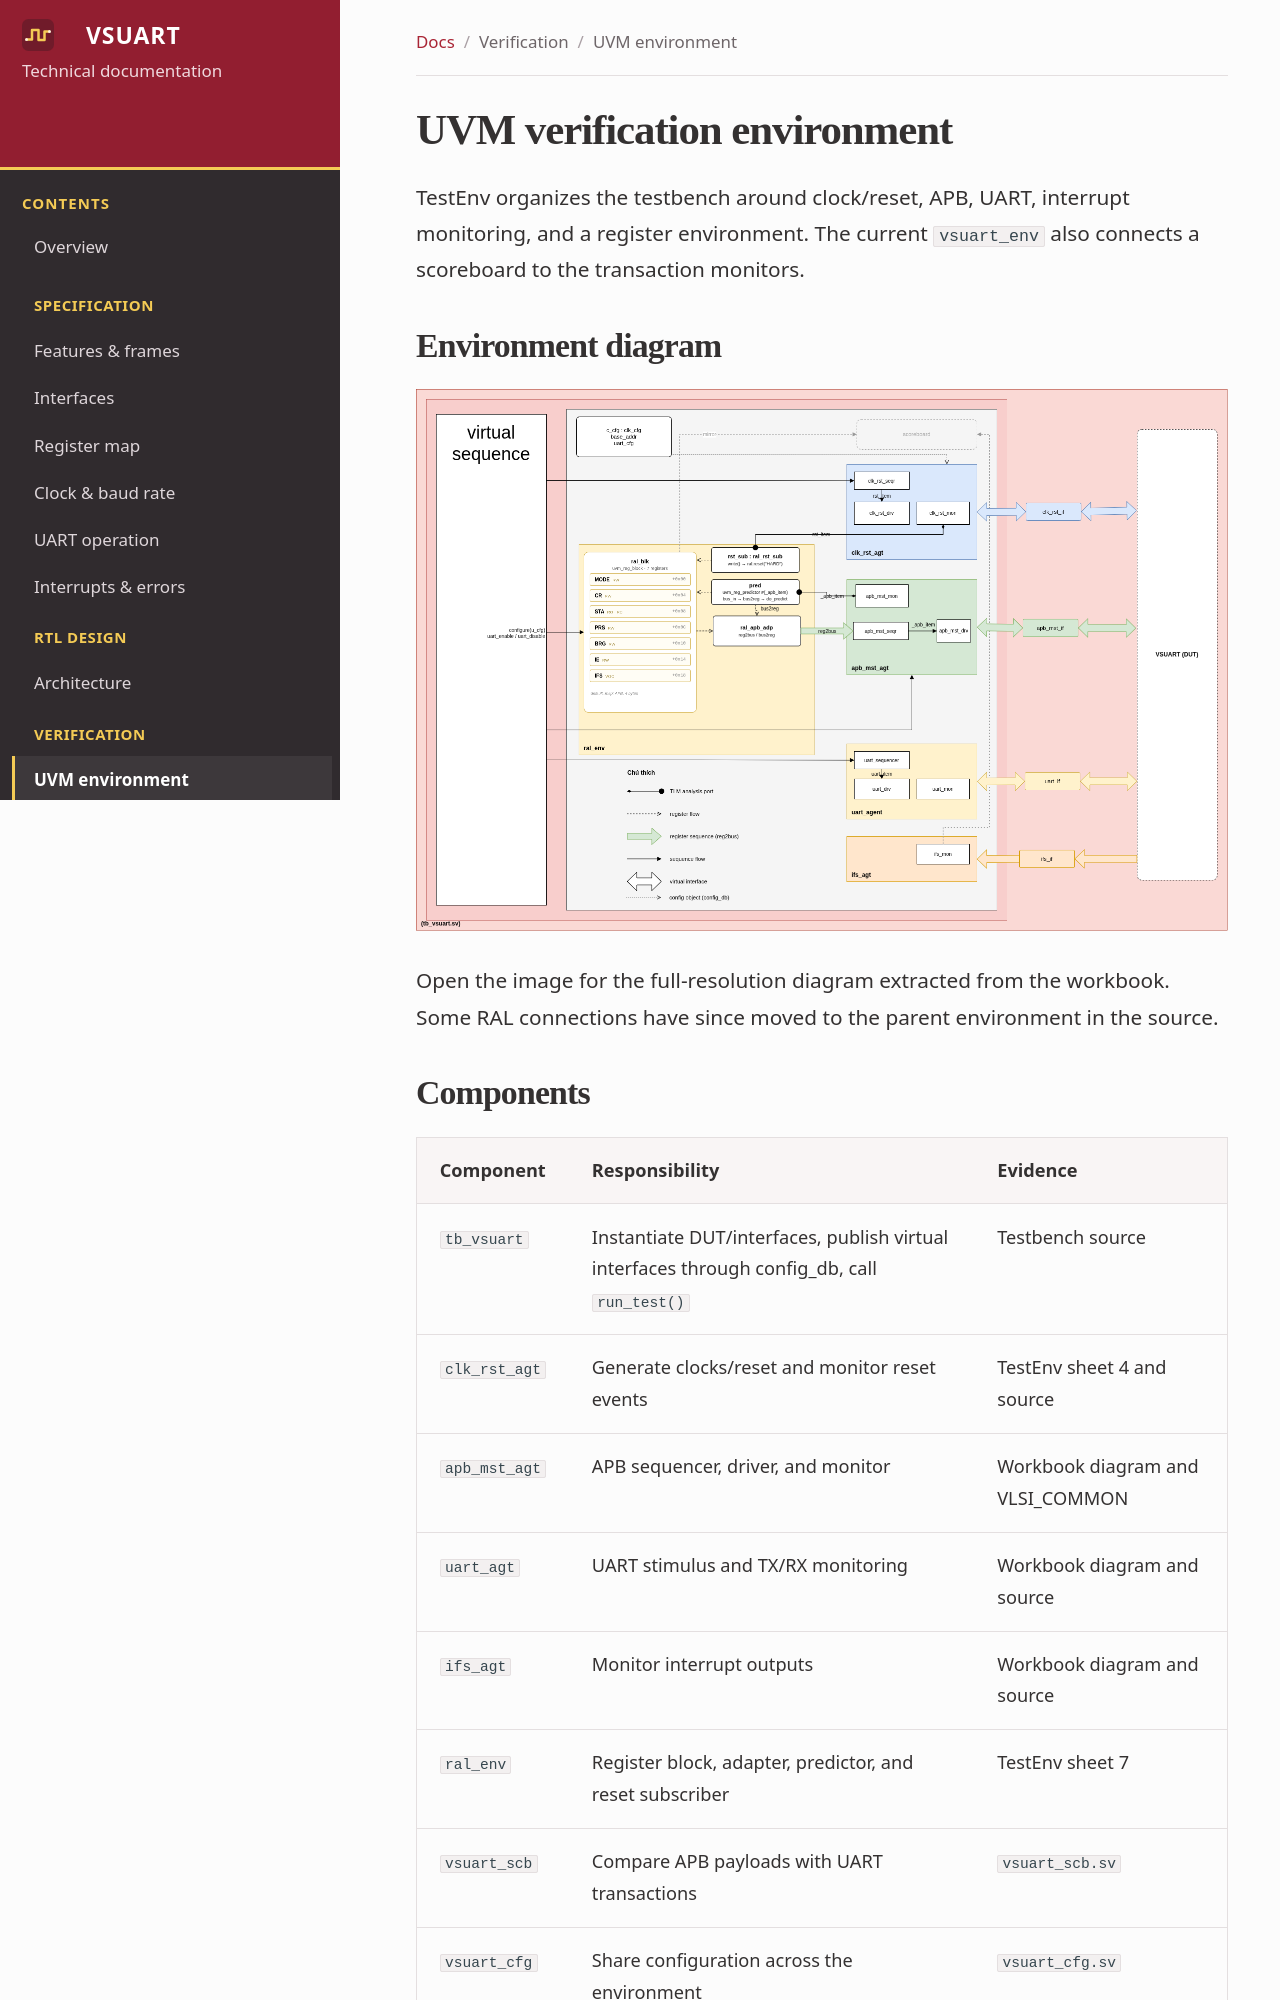

repository: Vietnamese-Systemware/.github · page: verification/environment/index.html · generator: mkdocs

# UVM verification environment

TestEnv organizes the testbench around clock/reset, APB, UART, interrupt monitoring, and a register environment. The current `vsuart_env` also connects a scoreboard to the transaction monitors.

## Environment diagram

[![Original verification environment diagram from TestEnv sheet 3](../assets/source/testenv-architecture.png)](../assets/source/testenv-architecture.png)

Open the image for the full-resolution diagram extracted from the workbook. Some RAL connections have since moved to the parent environment in the source.
